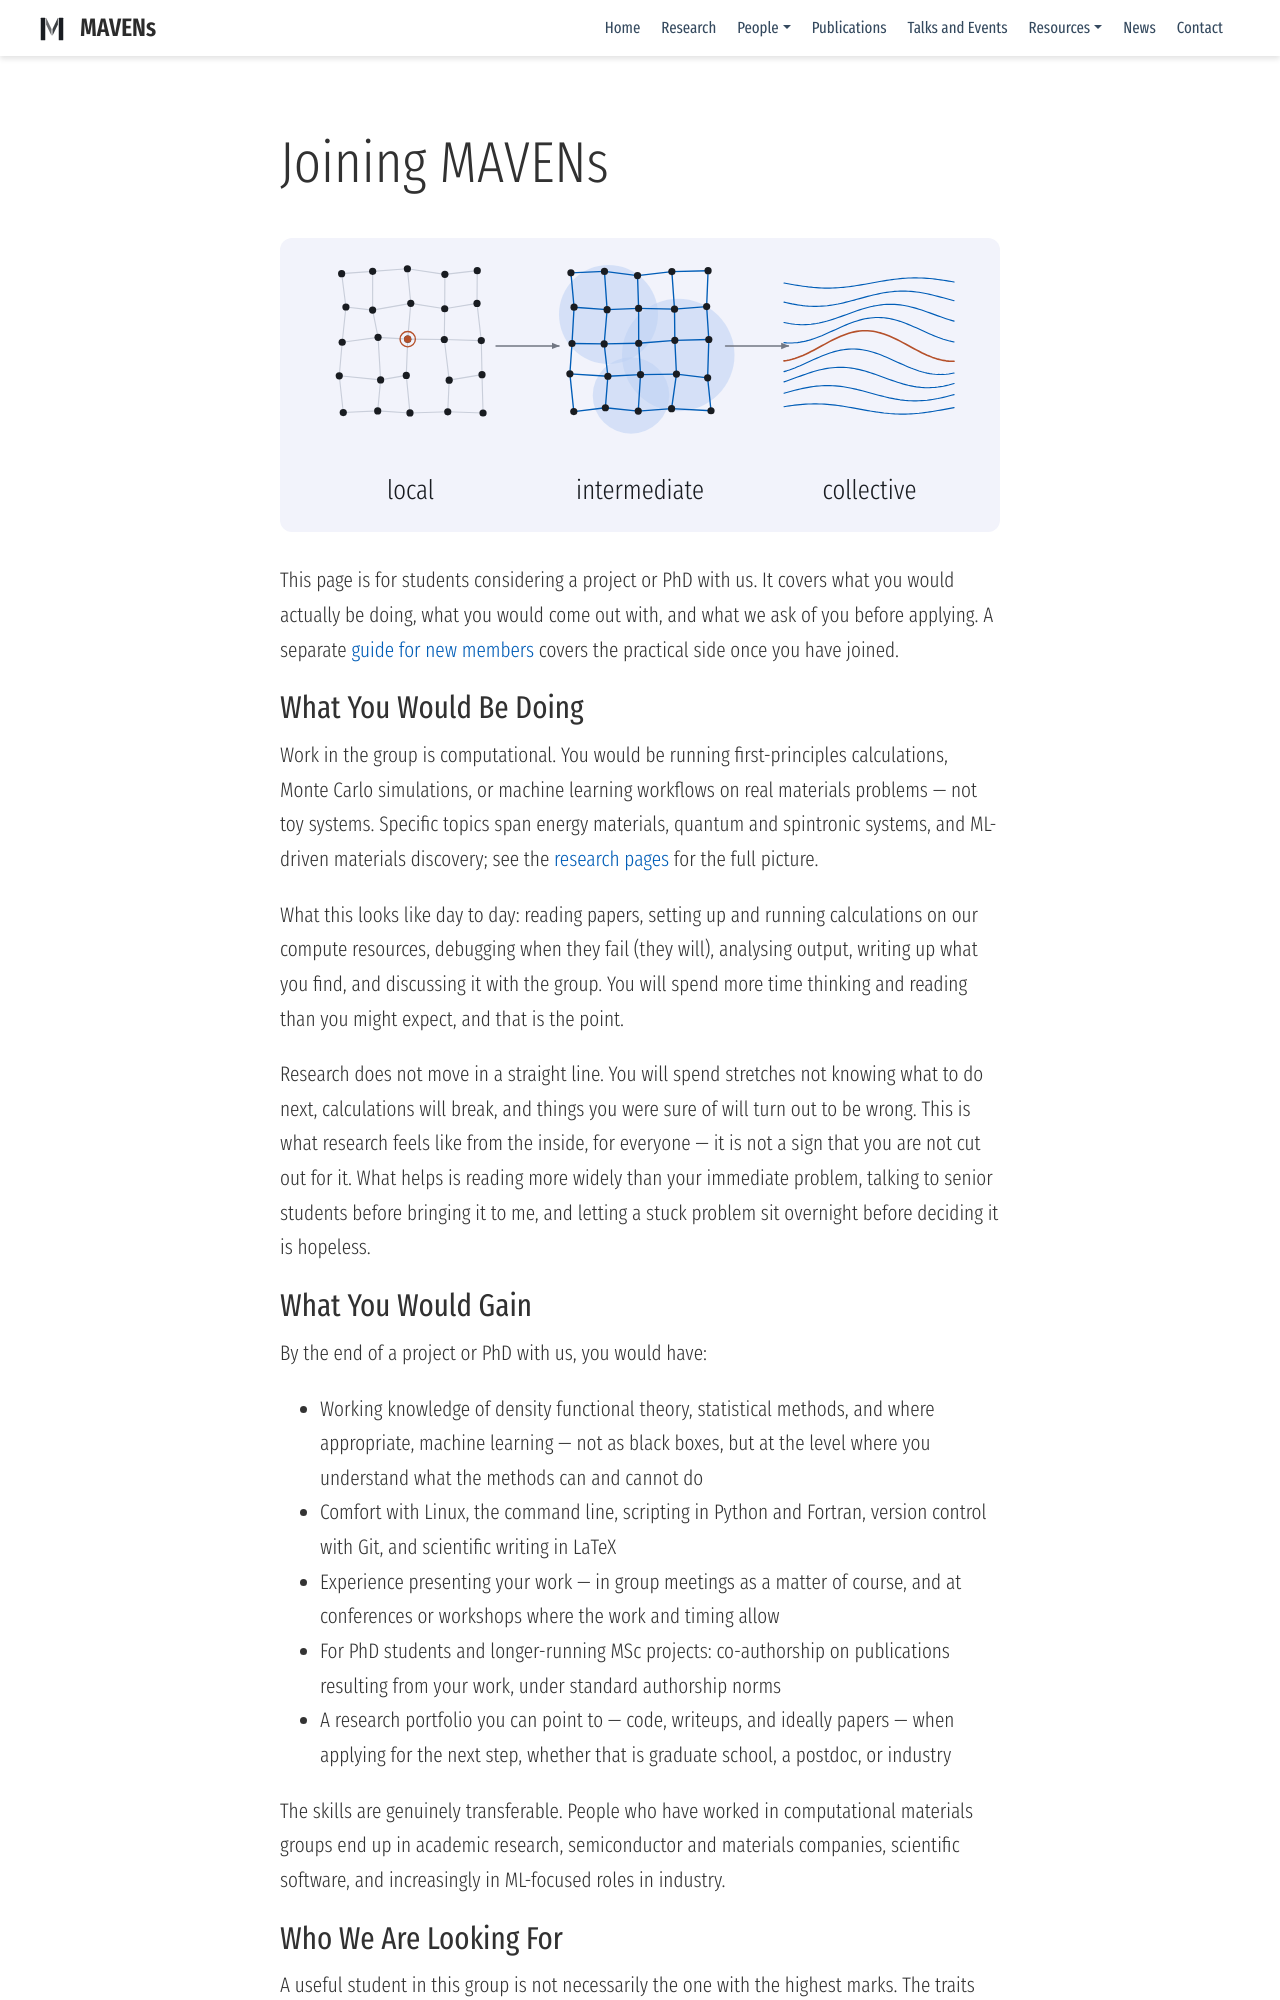

repository: mavens-group/mavens-group.github.io · page: position/before/index.html · generator: mdbook

---
build:
  render: always
  list: always
title: Joining MAVENs
show_date: false
profile: true
weight: 1
summary: For students considering a project or PhD with MAVENs — what the work involves, what you would gain from it, and what I look for in applicants.
image:
  preview_only: true
---
{{< inline-svg "figure.svg" >}}

This page is for students considering a project or PhD with us. It covers what you would actually be doing, what you would come out with, and what we ask of you before applying. A separate [guide for new members](/position/start/) covers the practical side once you have joined.

## What You Would Be Doing

Work in the group is computational. You would be running first-principles calculations, Monte Carlo simulations, or machine learning workflows on real materials problems — not toy systems. Specific topics span energy materials, quantum and spintronic systems, and ML-driven materials discovery; see the [research pages](/research/) for the full picture.

What this looks like day to day: reading papers, setting up and running calculations on our compute resources, debugging when they fail (they will), analysing output, writing up what you find, and discussing it with the group. You will spend more time thinking and reading than you might expect, and that is the point.

Research does not move in a straight line. You will spend stretches not knowing what to do next, calculations will break, and things you were sure of will turn out to be wrong. This is what research feels like from the inside, for everyone — it is not a sign that you are not cut out for it. What helps is reading more widely than your immediate problem, talking to senior students before bringing it to me, and letting a stuck problem sit overnight before deciding it is hopeless.

## What You Would Gain

By the end of a project or PhD with us, you would have:

- Working knowledge of density functional theory, statistical methods, and where appropriate, machine learning — not as black boxes, but at the level where you understand what the methods can and cannot do
- Comfort with Linux, the command line, scripting in Python and Fortran, version control with Git, and scientific writing in LaTeX
- Experience presenting your work — in group meetings as a matter of course, and at conferences or workshops where the work and timing allow
- For PhD students and longer-running MSc projects: co-authorship on publications resulting from your work, under standard authorship norms
- A research portfolio you can point to — code, writeups, and ideally papers — when applying for the next step, whether that is graduate school, a postdoc, or industry

The skills are genuinely transferable. People who have worked in computational materials groups end up in academic research, semiconductor and materials companies, scientific software, and increasingly in ML-focused roles in industry.
